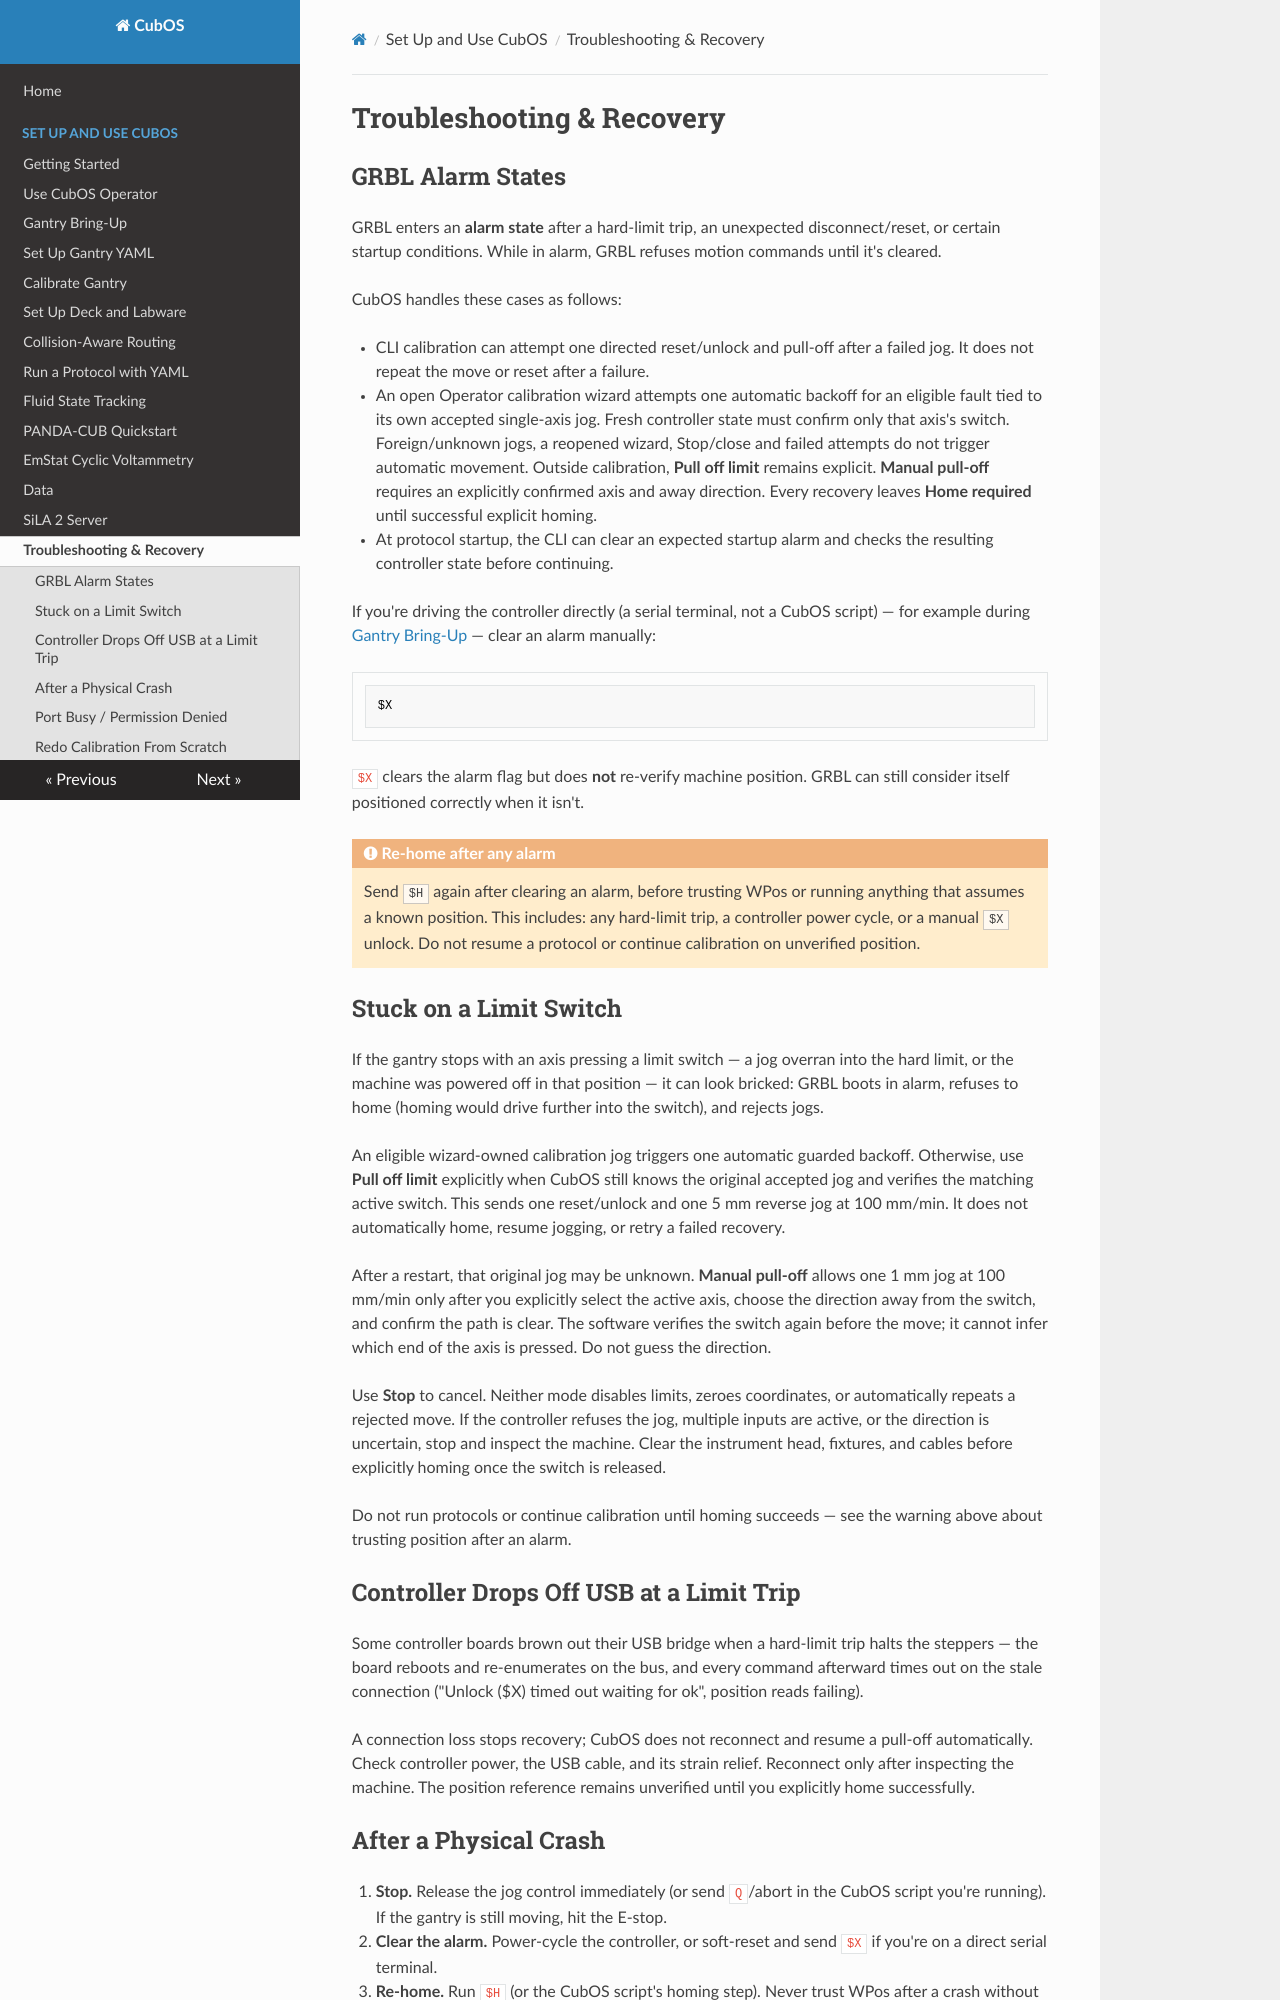

repository: Ursa-Laboratories/CubOS · page: troubleshooting/index.html · generator: mkdocs

# Troubleshooting & Recovery

## GRBL Alarm States

GRBL enters an **alarm state** after a hard-limit trip, an unexpected
disconnect/reset, or certain startup conditions. While in alarm, GRBL
refuses motion commands until it's cleared.

CubOS handles these cases as follows:

- CLI calibration can attempt one directed reset/unlock and pull-off after a
  failed jog. It does not repeat the move or reset after a failure.
- An open Operator calibration wizard attempts one automatic backoff for an
  eligible fault tied to its own accepted single-axis jog. Fresh controller
  state must confirm only that axis's switch. Foreign/unknown jogs, a reopened
  wizard, Stop/close and failed attempts do not trigger automatic movement.
  Outside calibration, **Pull off limit** remains explicit. **Manual pull-off**
  requires an explicitly confirmed axis and away direction. Every recovery
  leaves **Home required** until successful explicit homing.
- At protocol startup, the CLI can clear an expected startup alarm and checks
  the resulting controller state before continuing.

If you're driving the controller directly (a serial terminal, not a CubOS
script) — for example during [Gantry Bring-Up](admin/gantry-bring-up.md) —
clear an alarm manually:

```text
$X
```

`$X` clears the alarm flag but does **not** re-verify machine position. GRBL
can still consider itself positioned correctly when it isn't.

!!! warning "Re-home after any alarm"
    Send `$H` again after clearing an alarm, before trusting WPos or running
    anything that assumes a known position. This includes: any hard-limit
    trip, a controller power cycle, or a manual `$X` unlock. Do not resume a
    protocol or continue calibration on unverified position.

## Stuck on a Limit Switch

If the gantry stops with an axis pressing a limit switch — a jog overran
into the hard limit, or the machine was powered off in that position — it
can look bricked: GRBL boots in alarm, refuses to home (homing would drive
further into the switch), and rejects jogs.

An eligible wizard-owned calibration jog triggers one automatic guarded
backoff. Otherwise, use **Pull off limit** explicitly when CubOS still knows the
original accepted jog and verifies the matching active switch. This sends one
reset/unlock and one 5 mm reverse jog at 100 mm/min. It does not automatically
home, resume jogging, or retry a failed recovery.

After a restart, that original jog may be unknown. **Manual pull-off** allows
one 1 mm jog at 100 mm/min only after you explicitly select the active axis,
choose the direction away from the switch, and confirm the path is clear. The
software verifies the switch again before the move; it cannot infer which end
of the axis is pressed. Do not guess the direction.

Use **Stop** to cancel. Neither mode disables limits, zeroes coordinates, or
automatically repeats a rejected move. If the controller refuses the jog,
multiple inputs are active, or the direction is uncertain, stop and inspect
the machine. Clear the instrument head, fixtures, and cables before explicitly
homing once the switch is released.

Do not run protocols or continue calibration until homing succeeds — see
the warning above about trusting position after an alarm.
